5-way image classification set "perovskite_tandem" from GitHub (jyotibrahmanandy/solar-cell-quality-control); label vocabulary: defect halide segregation, defect layer delamination, defect phase degradation, defect pinhole, functional.

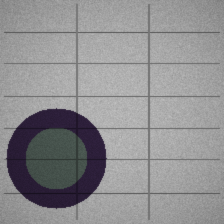
Label: defect phase degradation

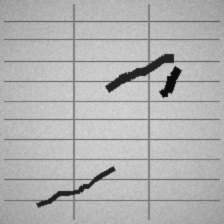
Label: defect layer delamination

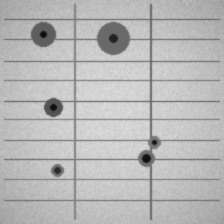
Label: defect pinhole

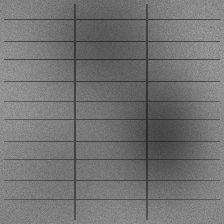
Label: defect halide segregation

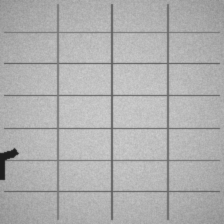
Label: defect layer delamination

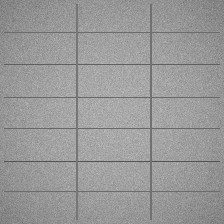
Label: functional
